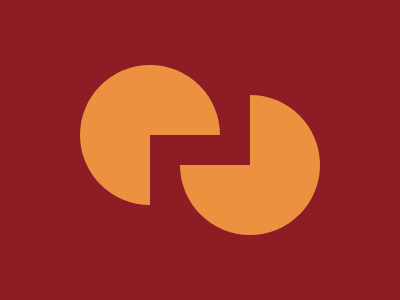

Here is a drawing made with CSS. Write the source that renders it.

<!DOCTYPE html>
<!--[if lt IE 7]>      <html class="no-js lt-ie9 lt-ie8 lt-ie7"> <![endif]-->
<!--[if IE 7]>         <html class="no-js lt-ie9 lt-ie8"> <![endif]-->
<!--[if IE 8]>         <html class="no-js lt-ie9"> <![endif]-->
<!--[if gt IE 8]>      <html class="no-js"> <!--<![endif]-->
<html>
  <head>
    <meta charset="utf-8" />
    <meta http-equiv="X-UA-Compatible" content="IE=edge" />
    <title></title>
    <meta name="description" content="" />
    <meta name="viewport" content="width=device-width, initial-scale=1" />
    <link rel="stylesheet" href="" />
  </head>
  <div class="grid">
    <div class="item1"></div>
    <div class="item2"></div>
    <div class="item3"></div>
    <div class="item4"></div>
  </div>

  <div class="grid">
    <div class="item1"></div>
    <div class="item2"></div>
    <div class="item3"></div>
    <div class="item4"></div>
  </div>

  <style>
    * {
      box-sizing: border-box;
      margin: 0;
      padding: 0;
    }
    body {
      display: flex;
      justify-content: center;
      align-items: center;
      height: 100vh;
      background: #8d1c24;
    }
    body > div:nth-child(1){
      transform: translate(20px,-15px)
    }
     body > div:nth-child(2) {
      transform: translate(-20px,15px)
    }

    body > div:nth-child(1) .item4 {
      background: transparent;
    }
    body > div:nth-child(2) .item1 {
      background: transparent;
    }
    .grid {
      display: grid;
      grid-template-columns: auto auto;
      grid-template-rows: auto auto;
      width: 140px;
      height: 140px;
      position: realtive;
    }
    .item1,
    .item2,
    .item3,
    .item4 {
      background: #ec9140;
    }
    .item1 {
      border-top-left-radius: 75px;
    }
    .item2 {
      border-top-right-radius: 75px;
    }
    .item3 {
      border-bottom-left-radius: 75px;
    }
    .item4 {
      border-bottom-right-radius: 75px;
    }
  </style>
  </body>
</html>
